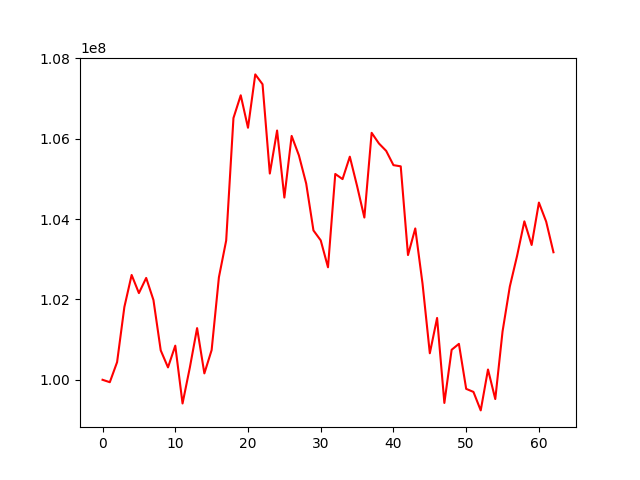

Data behind this chart, as committed beside it:
, 0
0, 100000000
1, 99939939
2, 100439427
3, 101810228
4, 102607794
5, 102156927
6, 102534261
7, 101984091
8, 100731966
9, 100308514
10, 100849307
11, 99410886
12, 100301674
13, 101286403
14, 100159280
15, 100740021
16, 102550536
17, 103465664
18, 106512095
19, 107078728
20, 106270339
21, 107598292
22, 107353091
23, 105131508
24, 106201933
25, 104534020
26, 106067656
27, 105583019
28, 104883444
29, 103715973
30, 103468724
31, 102798707
32, 105121082
33, 104993282
34, 105551045
35, 104819967
36, 104037057
37, 106144619
38, 105880214
39, 105695395
40, 105340379
41, 105310790
42, 103102696
43, 103766006
44, 102389378
45, 100660222
46, 101538127
47, 99423731
48, 100746649
49, 100894159
50, 99774552
51, 99698378
52, 99238405
53, 100255858
54, 99520385
55, 101201740
56, 102319972
57, 103084795
58, 103942184
59, 103354187
... 3 more rows
